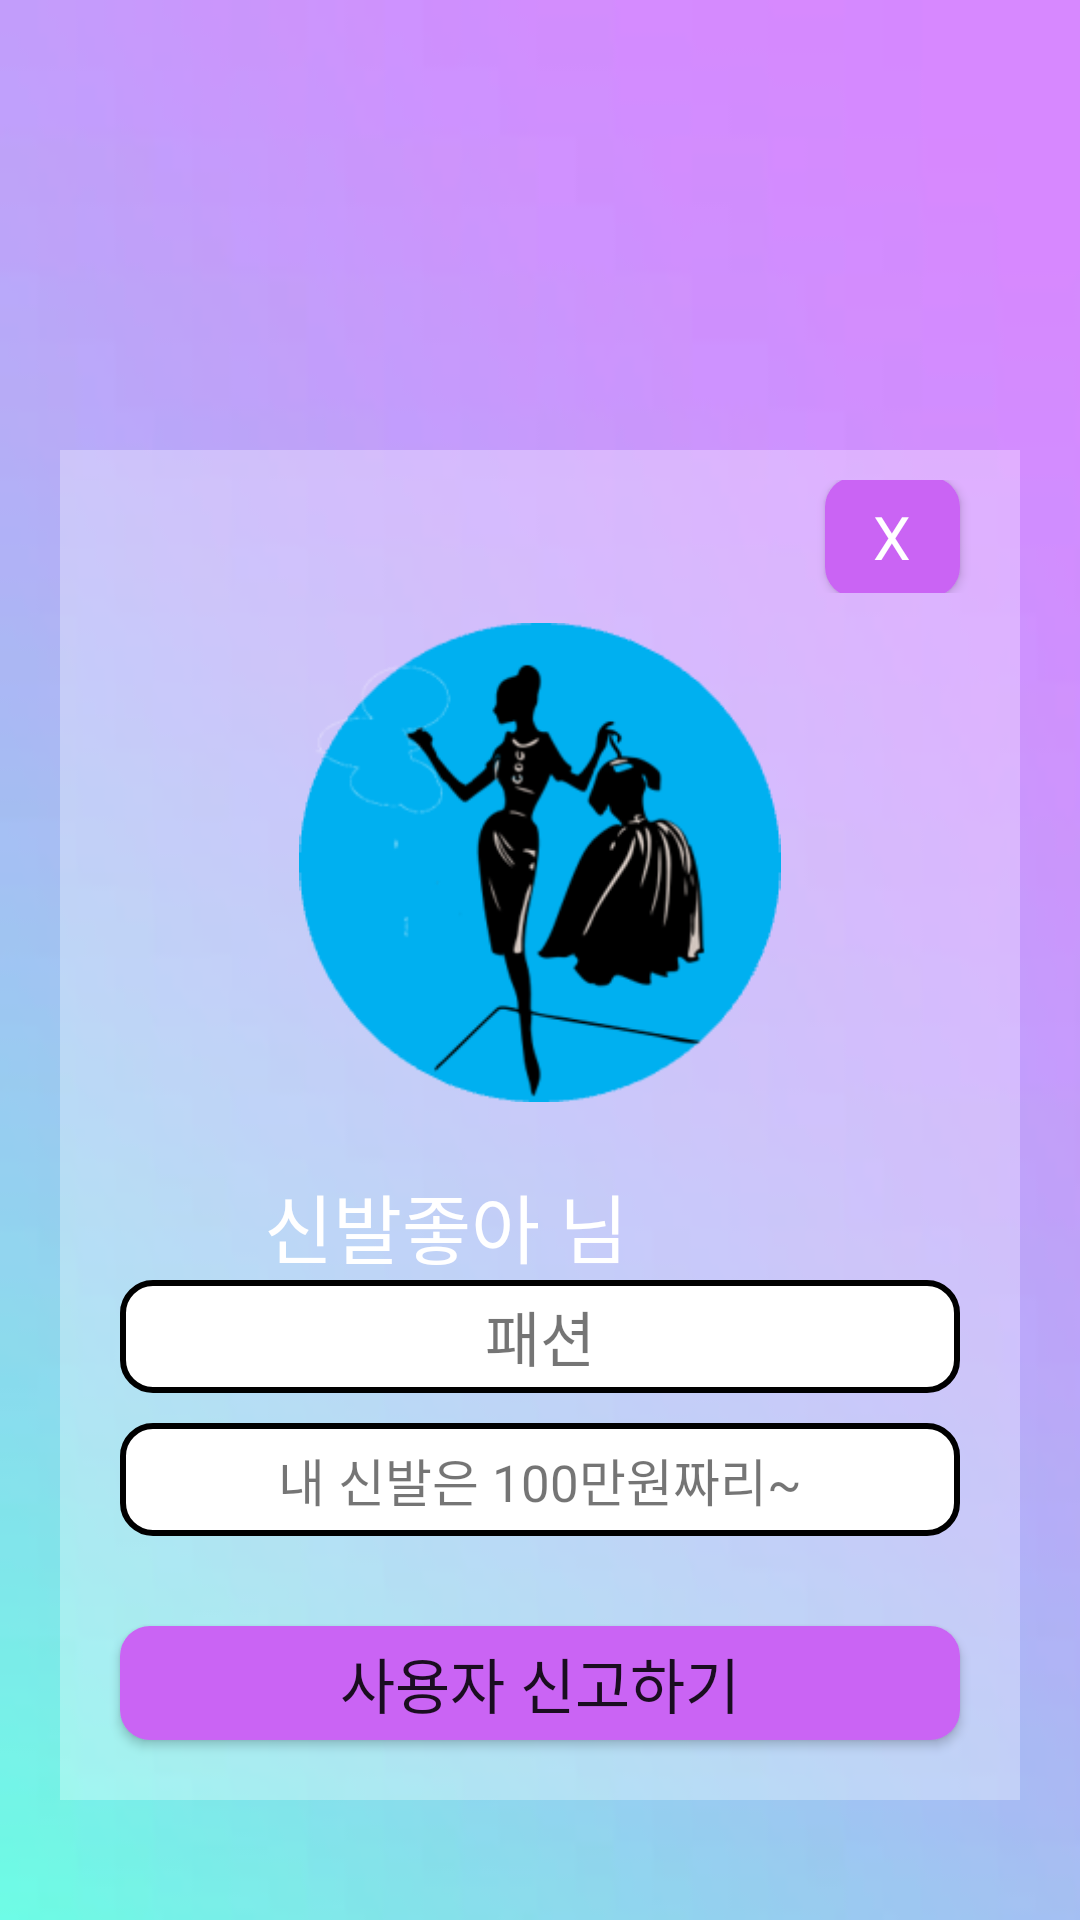

The Android layout XML behind this screen, and the referenced resources:
<!-- AndroidManifest.xml: application theme Theme.AppCompat.DayNight.DarkActionBar -->
<!-- res/layout/userinfo.xml -->
<?xml version="1.0" encoding="utf-8"?>
<LinearLayout xmlns:android="http://schemas.android.com/apk/res/android"
    xmlns:app="http://schemas.android.com/apk/res-auto"
    xmlns:tools="http://schemas.android.com/tools"
    android:layout_width="match_parent"
    android:layout_height="match_parent"
    tools:context=".MainActivity"
    android:orientation="vertical"
    android:background="@drawable/startbg">

    <LinearLayout
        android:layout_width="match_parent"
        android:layout_height="match_parent"
        android:orientation="vertical"
        android:background="#4Dffffff"
        android:paddingLeft="20dp"
        android:paddingRight="20dp"
        android:paddingTop="150dp"
        android:paddingBottom="40dp">

        
        <LinearLayout
            android:layout_width="match_parent"
            android:layout_height="match_parent"
            android:orientation="vertical"
            android:background="#4Dffffff"
            android:paddingTop="10dp"
            android:paddingBottom="10dp">
            <LinearLayout
                android:layout_width="match_parent"
                android:layout_height="0dp"
                android:layout_weight="1"
                android:gravity="right|center">
                <Button
                    android:id="@+id/userinfo_cancleBtn"
                    android:layout_width="45dp"
                    android:layout_height="40dp"
                    android:text="x"
                    android:textSize="20dp"
                    android:textColor="@color/white"
                    android:fontFamily="@font/elicedigitalnaeumbold"
                    android:background="@drawable/interest_nextbtn"
                    android:layout_marginRight="20dp"
                    android:layout_marginLeft="20dp">
                </Button>
            </LinearLayout>

            
            <ImageView
                android:id="@+id/userinfo_userInterestimg"
                android:layout_width="match_parent"
                android:layout_height="0dp"
                android:layout_weight="4.5"
                android:src="@drawable/icon_fashion"
                android:paddingTop="10dp">
            </ImageView>

            
            <LinearLayout
                android:layout_width="match_parent"
                android:layout_height="0dp"
                android:layout_weight="1.5"
                android:layout_marginTop="3dp"
                android:layout_gravity="center_vertical"
                android:orientation="horizontal">
                <TextView
                    android:id="@+id/userinfo_userNickname"
                    android:layout_width="0dp"
                    android:layout_height="match_parent"
                    android:paddingTop="20dp"
                    android:layout_weight="1"
                    android:text="신발좋아"
                    android:textSize="25dp"
                    android:fontFamily="@font/elicedigitalnaeumbold"
                    android:gravity="right|top"
                    android:textColor="@color/white">
                </TextView>
                <TextView
                    android:layout_width="0dp"
                    android:layout_height="match_parent"
                    android:paddingTop="20dp"
                    android:layout_weight="1"
                    android:text=" 님"
                    android:textSize="25dp"
                    android:fontFamily="@font/elicedigitalnaeumbold"
                    android:gravity="left|top"
                    android:textColor="@color/white">
                </TextView>
            </LinearLayout>

            <TextView
                android:id="@+id/userinfo_interest_line"
                android:layout_width="match_parent"
                android:layout_height="0dp"
                android:layout_weight="1"
                android:text="패션"
                android:gravity="center"
                android:textSize="20dp"
                android:fontFamily="@font/elicedigitalnaeumbold"
                android:background="@drawable/edge"
                android:layout_marginBottom="10dp"
                android:layout_marginRight="20dp"
                android:layout_marginLeft="20dp">
            </TextView>
            <TextView
                android:id="@+id/userinfo_introduce_line"
                android:layout_width="match_parent"
                android:layout_height="0dp"
                android:layout_weight="1"
                android:text="내 신발은 100만원짜리~"
                android:gravity="center"
                android:textSize="17dp"
                android:fontFamily="@font/elicedigitalbaeumregular"
                android:background="@drawable/edge"
                android:layout_marginBottom="10dp"
                android:layout_marginRight="20dp"
                android:layout_marginLeft="20dp">
            </TextView>

            <Button
                android:id="@+id/userinfo_reportBtn"
                android:layout_width="match_parent"
                android:layout_height="0dp"
                android:layout_weight="1"
                android:text="사용자 신고하기"
                android:gravity="center"
                android:textSize="20dp"
                android:fontFamily="@font/elicedigitalnaeumbold"
                android:background="@drawable/interest_nextbtn"
                android:layout_marginTop="20dp"
                android:layout_marginBottom="10dp"
                android:layout_marginRight="20dp"
                android:layout_marginLeft="20dp">
            </Button>


        </LinearLayout>
    </LinearLayout>
</LinearLayout>
<!-- resources referenced by this layout -->
<resources>
  <!-- drawable edge (drawable) -->
  <?xml version="1.0" encoding="utf-8"?>
  <shape xmlns:android="http://schemas.android.com/apk/res/android">
      <solid android:color="#ffffff" />
      <corners
          android:bottomLeftRadius="10dp"
          android:topLeftRadius="10dp"
          android:topRightRadius="10dp"
          android:bottomRightRadius="10dp"/>
      <stroke
          android:width="2dp"
          android:color="#000000" />
  </shape>
  <!-- drawable icon_fashion: png bitmap (drawable, 16731 bytes) -->
  <!-- drawable interest_nextbtn (drawable) -->
  <?xml version="1.0" encoding="utf-8"?>
  <shape xmlns:android="http://schemas.android.com/apk/res/android">
      <solid android:color="#ca64f4" />
      <corners
          android:bottomLeftRadius="10dp"
          android:topLeftRadius="10dp"
          android:topRightRadius="10dp"
          android:bottomRightRadius="10dp"/>
  </shape>
  <!-- drawable startbg: jpg bitmap (drawable, 1290 bytes) -->
  <!-- not gathered from this repository: default colours our renderer supplied (Android Studio template values) -->
  <color name="white">#FFFFFFFF</color>
</resources>
